18-way image classification set "image" from GitHub (CedricSanchezGithub/ETL); label vocabulary: beaver, black bear, bob cat, coyote, elephant, goose, gray fox, horse, lion, mink, mouse, mule deer, otter, raccoon, rat, skunk, turkey, western grey squirrel.

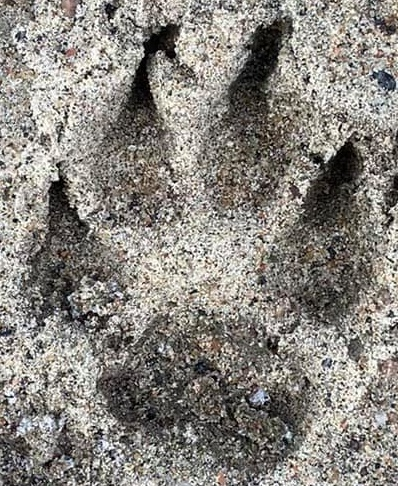
Label: coyote

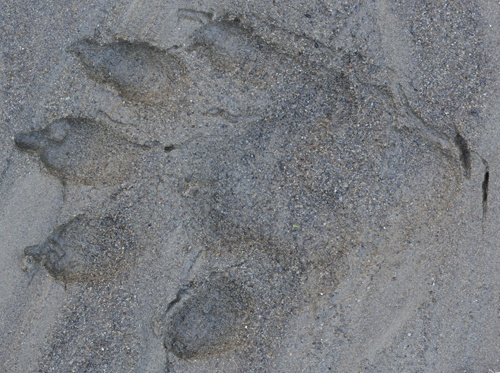
Label: otter

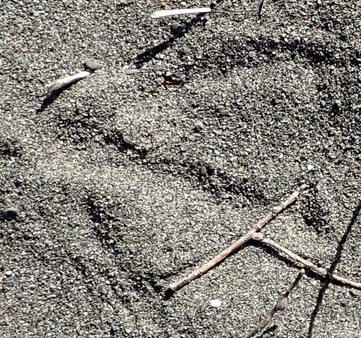
Label: goose

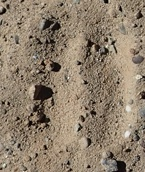
Label: mule deer

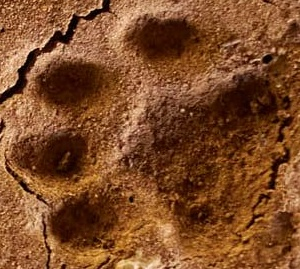
Label: bob cat

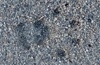
Label: western grey squirrel
